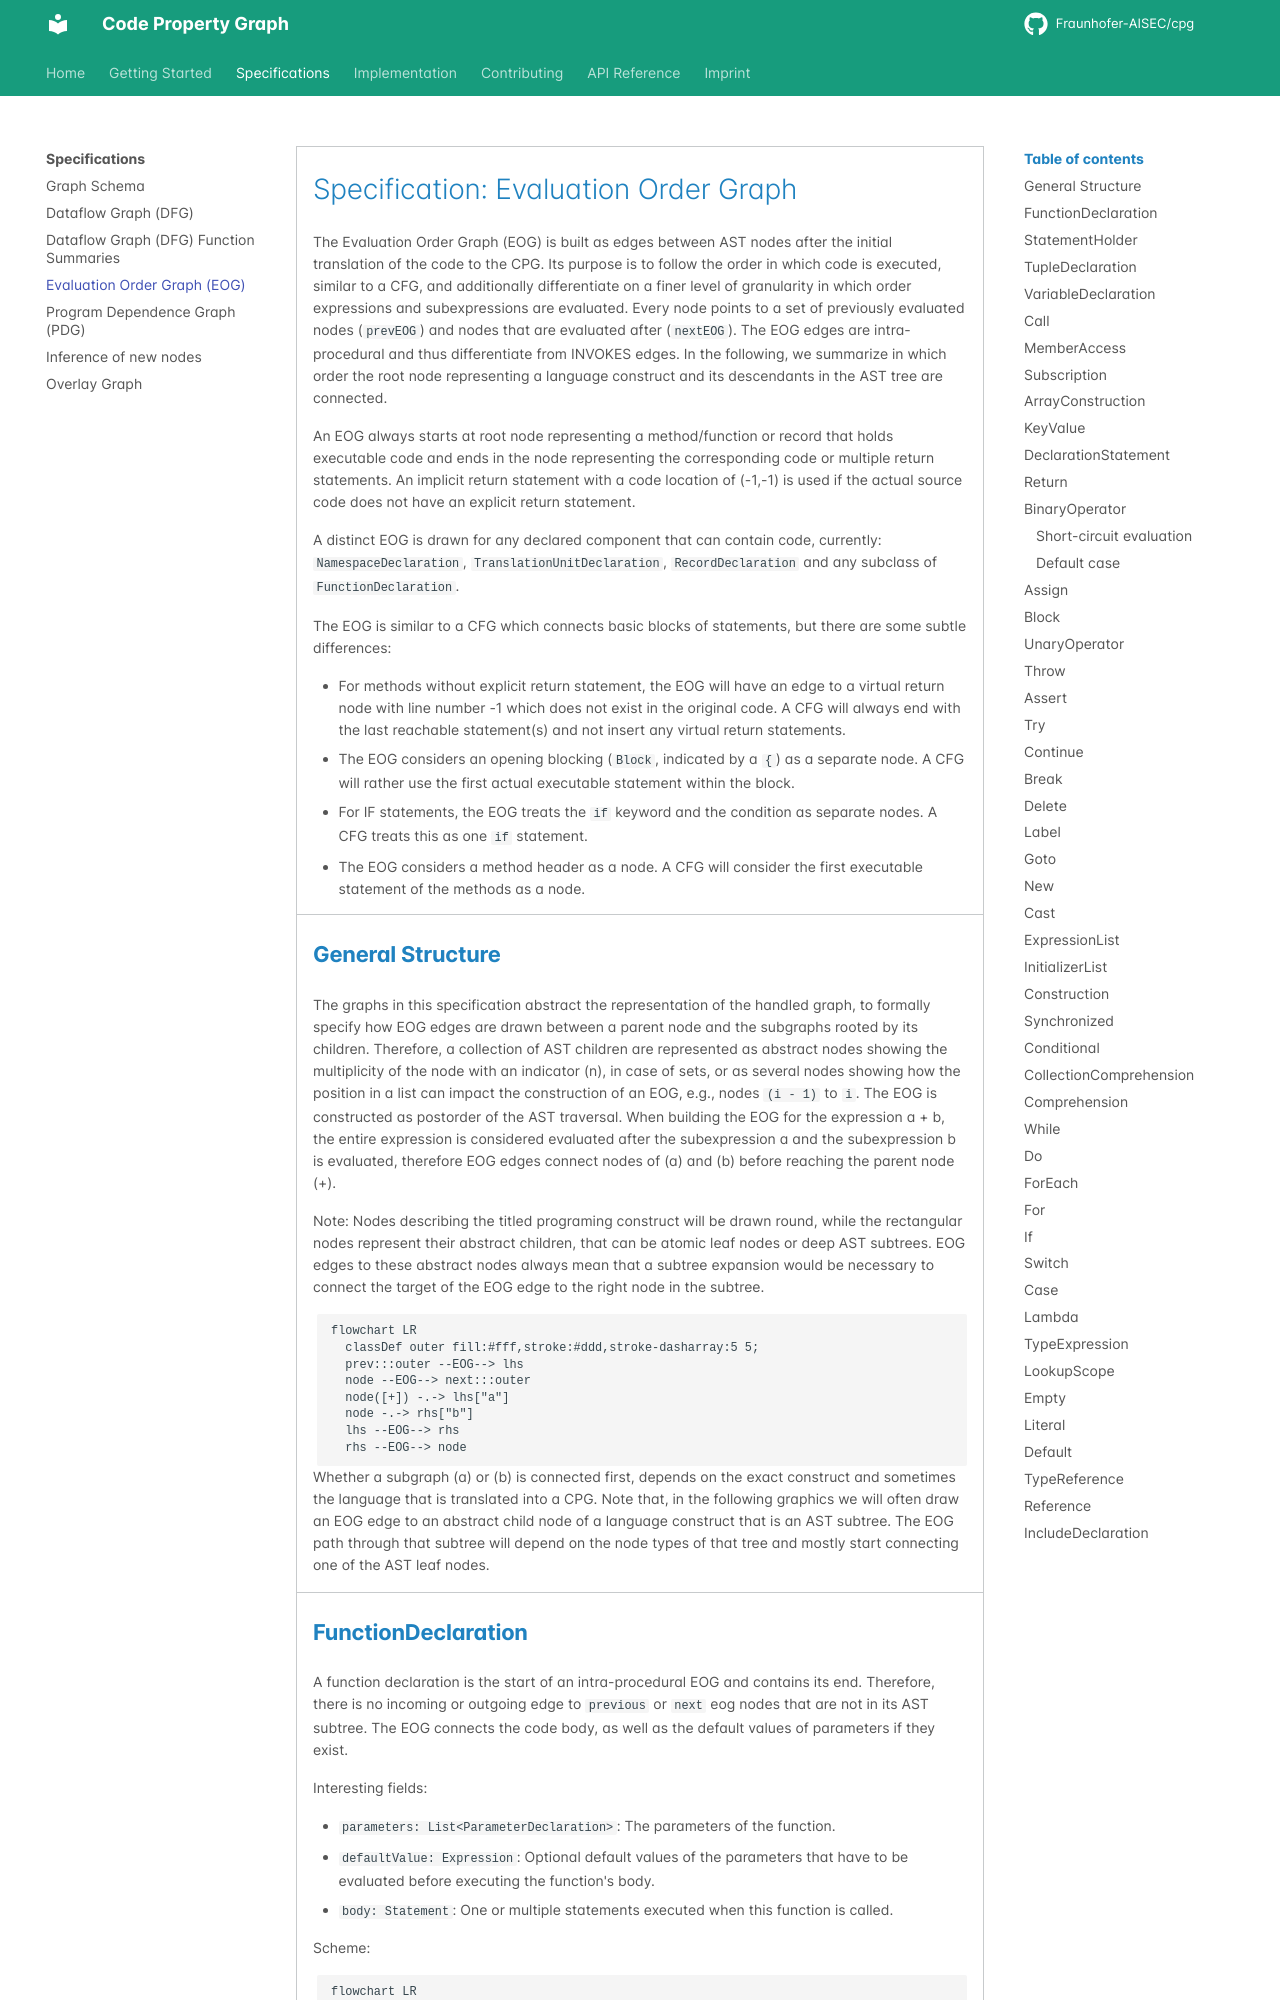

repository: Fraunhofer-AISEC/cpg · page: CPG/specs/eog/index.html · generator: mkdocs

# Specification: Evaluation Order Graph

The Evaluation Order Graph (EOG) is built as edges between AST nodes after the initial translation of the code to the CPG.
Its purpose is to follow the order in which code is executed, similar to a CFG, and additionally differentiate on a finer level of granularity in which order expressions and subexpressions are evaluated.
Every node points to a set of previously evaluated nodes (`prevEOG`) and nodes that are evaluated after (`nextEOG`).
The EOG edges are intra-procedural and thus differentiate from INVOKES edges.
In the following, we summarize in which order the root node representing a language construct and its descendants in the AST tree are connected.

An EOG always starts at root node representing a method/function or record that holds executable code and ends in the node representing the corresponding code or multiple return statements.
An implicit return statement with a code location of (-1,-1) is used if the actual source code does not have an explicit return statement.

A distinct EOG is drawn for any declared component that can contain code, currently: `NamespaceDeclaration`, `TranslationUnitDeclaration`, `RecordDeclaration` and any subclass of `FunctionDeclaration`.
 
The EOG is similar to a CFG which connects basic blocks of statements, but there are some subtle differences:

* For methods without explicit return statement, the EOG will have an edge to a virtual return node  with line number -1 which does not exist in the original code. 
  A CFG will always end with the last reachable statement(s) and not insert any virtual return statements.
* The EOG considers an opening blocking (`Block`, indicated by a `{`) as a separate node.
  A CFG will rather use the first actual executable statement within the block.
* For IF statements, the EOG treats the `if` keyword and the condition as separate nodes.
  A CFG treats this as one `if` statement.
* The EOG considers a method header as a node.
  A CFG will consider the first executable statement of the methods as a node.
